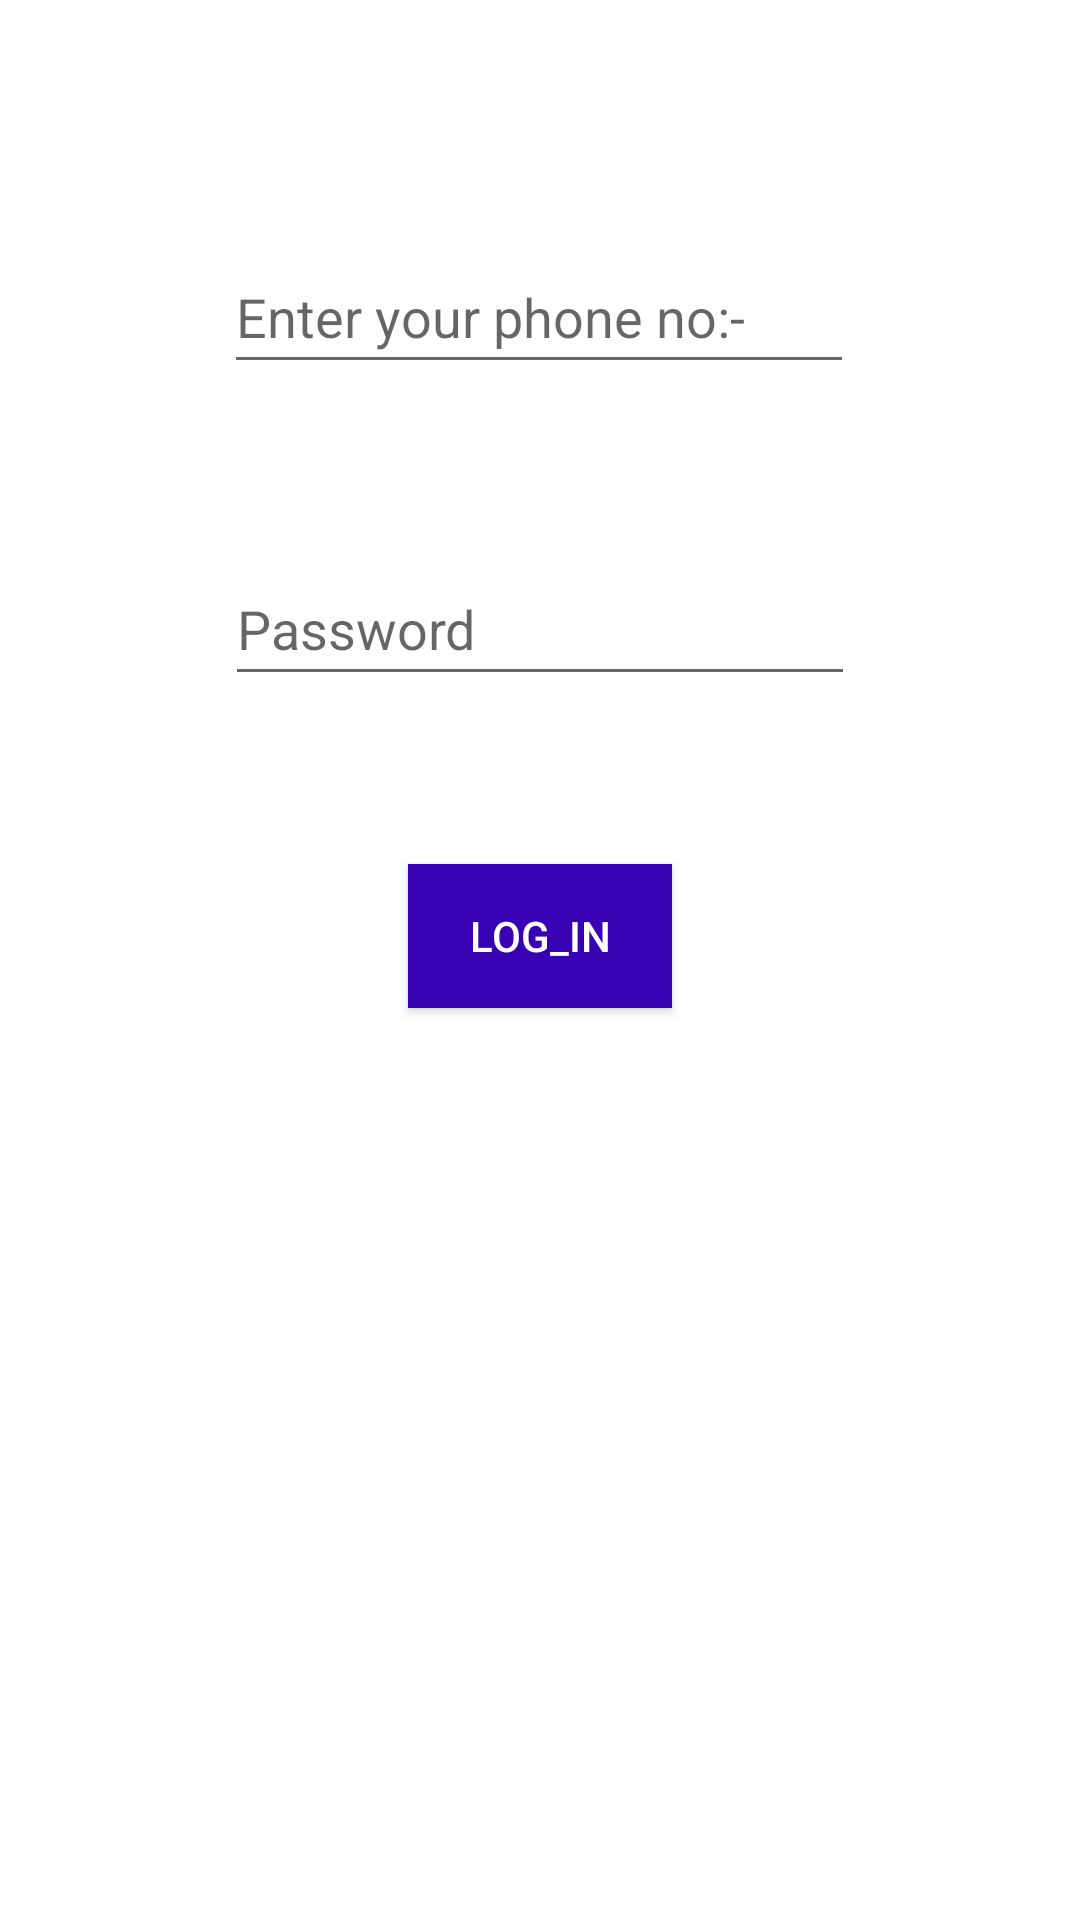

Reconstruct the res/layout file that produces this screen, plus the resources it refers to.
<!-- AndroidManifest.xml: application theme Theme.Foodie -->
<!-- res/layout/activity_loginactivity.xml -->
<?xml version="1.0" encoding="utf-8"?>
<androidx.constraintlayout.widget.ConstraintLayout xmlns:android="http://schemas.android.com/apk/res/android"
    xmlns:app="http://schemas.android.com/apk/res-auto"
    xmlns:tools="http://schemas.android.com/tools"
    android:layout_width="match_parent"
    android:layout_height="match_parent"
    tools:context=".loginactivity">

    <EditText
        android:id="@+id/rephone"
        android:layout_width="wrap_content"
        android:layout_height="wrap_content"
        android:layout_marginTop="80dp"
        android:ems="10"
        android:hint="Enter your phone no:-"
        android:inputType="phone"
        android:minHeight="48dp"
        app:layout_constraintEnd_toEndOf="parent"
        app:layout_constraintHorizontal_bias="0.497"
        app:layout_constraintStart_toStartOf="parent"
        app:layout_constraintTop_toTopOf="parent"
        tools:ignore="SpeakableTextPresentCheck" />

    <EditText
        android:id="@+id/repass"
        android:layout_width="wrap_content"
        android:layout_height="wrap_content"
        android:layout_marginTop="56dp"
        android:ems="10"
        android:hint="Password"
        android:inputType="textPassword"
        android:minHeight="48dp"

        app:layout_constraintEnd_toEndOf="parent"
        app:layout_constraintHorizontal_bias="0.5"
        app:layout_constraintStart_toStartOf="parent"
        app:layout_constraintTop_toBottomOf="@+id/rephone"
        tools:ignore="SpeakableTextPresentCheck" />

    <Button
        android:id="@+id/button2"
        android:layout_width="wrap_content"
        android:layout_height="wrap_content"
        android:layout_marginTop="56dp"
        android:text="Log_in"
        android:background="@color/purple_700"
        android:textColor="@color/white"
        app:layout_constraintEnd_toEndOf="parent"
        app:layout_constraintHorizontal_bias="0.5"
        app:layout_constraintStart_toStartOf="parent"
        app:layout_constraintTop_toBottomOf="@+id/repass" />


</androidx.constraintlayout.widget.ConstraintLayout>
<!-- resources referenced by this layout -->
<resources>
  <style name="Theme.Foodie" parent="Theme.MaterialComponents.DayNight.DarkActionBar">
          
          <item name="colorPrimary">@color/purple_500</item>
          <item name="colorPrimaryVariant">@color/purple_700</item>
          <item name="colorOnPrimary">@color/purple_700</item>
          
          <item name="colorSecondary">@color/teal_200</item>
          <item name="colorSecondaryVariant">@color/teal_700</item>
          <item name="colorOnSecondary">@color/black</item>
          
          <item name="android:statusBarColor" tools:targetApi="l">?attr/colorPrimaryVariant</item>
          
      </style>
  <!-- not gathered from this repository: default colours our renderer supplied (Android Studio template values) -->
  <color name="purple_500">#FF6200EE</color>
  <color name="purple_700">#FF3700B3</color>
  <color name="teal_200">#FF03DAC5</color>
  <color name="teal_700">#FF018786</color>
  <color name="black">#FF000000</color>
  <color name="white">#FFFFFFFF</color>
</resources>
